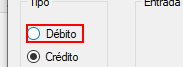
Task: Transactional Process
Workflow: Banco_Insere_Registros

Step 1 [then]: click on 'radioButton_Debito' (banco.exe)
